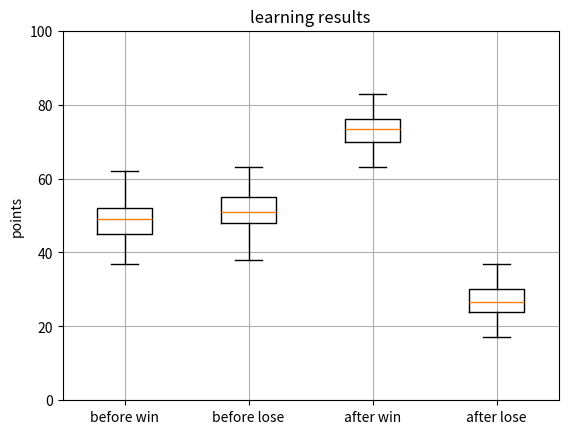

This chart was generated by the following Python code:
import matplotlib.pyplot as plt
import numpy as np

""" plot """

def __nomal_num_over_game(_q_arr):
    """ nomal num over game """
    n_pos = 0
    result_flag = "win"
    while n_pos < 10:
        n_pos += np.random.randint(0, 3)+1
        if n_pos >= 10:
            result_flag = "lose"
            break
        n_pos += np.random.randint(0, 3)+1
    return result_flag


def __num_over_game(q_arr):
    """ num over game """
    # path = []
    n_pos = 0
    result_flag = "win"
    while n_pos < 10:
        n_pos += np.argmax(q_arr[n_pos, ])+1
        # path.append(n_pos)
        if n_pos >= 10:
            result_flag = "lose"
            break
        n_pos += np.random.randint(0, 3)+1
        # path.append(n_pos)
    # print(path)

    return result_flag


def __play_game(nog, q_arr=0):
    """ play game """
    win_arr = []
    lose_arr = []
    for _i in range(100):
        win_count = 0
        lose_count = 0
        for _j in range(100):
            if "win" == nog(q_arr):
                win_count += 1
            else:
                lose_count += 1
        win_arr.append(win_count)
        lose_arr.append(lose_count)
    return [win_arr, lose_arr]


def plot_func(q_arr):
    """ plot func """
    nnog = __play_game(__nomal_num_over_game)
    nog = __play_game(__num_over_game, q_arr)
    points = (nnog[0], nnog[1], nog[0], nog[1])
    _fig, axes = plt.subplots()

    axes.set_xticklabels(
        ["before win", "before lose", "after win", "after lose"])
    axes.boxplot(points)

    plt.title('learning results')
    plt.ylabel('points')

    plt.ylim([0, 100])
    plt.grid()

    plt.show()

reward = np.array([[0, 1, 1, 1, 0, 0, 0, 0, 0, 0, 0],
                   [0, 0, 1, 1, 1, 0, 0, 0, 0, 0, 0],
                   [0, 0, 0, 1, 1, 1, 0, 0, 0, 0, 0],
                   [0, 0, 0, 0, 1, 1, 1, 0, 0, 0, 0],
                   [0, 0, 0, 0, 0, 1, 1, 1, 0, 0, 0],
                   [0, 0, 0, 0, 0, 0, 1, 1, 1, 0, 0],
                   [0, 0, 0, 0, 0, 0, 0, 1, 1, 10, 0],
                   [0, 0, 0, 0, 0, 0, 0, 0, 1, 10, -10],
                   [0, 0, 0, 0, 0, 0, 0, 0, 0, 10, -10],
                   [0, 0, 0, 0, 0, 0, 0, 0, 0, 0, -10],
                   ])
Q = np.array(np.zeros([11, 3]))

""" Q learning """

GAMMA = 0.9
ALPHA = 0.1


def action_select(s_s):
    """ action select """
    return np.random.choice([i for i in range(1, 4) if i + s_s < 11])


for i in range(10000):
    S_STATE = 0
    while S_STATE != 10:
        a_state = action_select(S_STATE)
        r = reward[S_STATE, a_state]
        s_state_dash = S_STATE + a_state

        Q[S_STATE, a_state-1] = Q[S_STATE, a_state-1]+ALPHA * \
            (r+GAMMA * Q[s_state_dash,
             np.argmax(Q[s_state_dash, ])] - Q[S_STATE, a_state-1])
        S_STATE = s_state_dash

plot_func(Q)